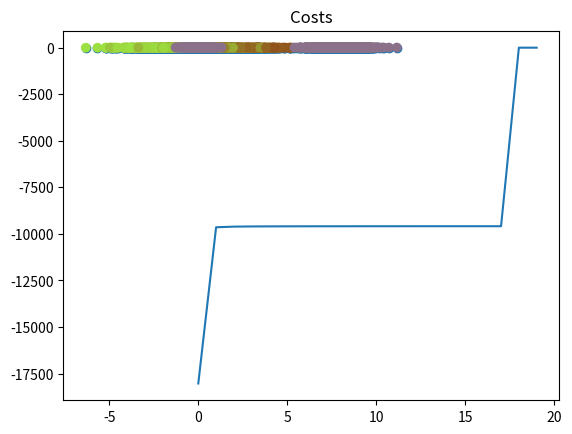

Recreate this plot in Python.
import numpy as np
import matplotlib.pyplot as plt

from scipy.stats import multivariate_normal


def gmm(X, K, max_iter=20, smoothing=1e-2):
    N, D = X.shape
    M = np.zeros((K, D))
    R = np.zeros((N, K))
    C = np.zeros((K, D, D))
    pi = np.ones(K) / K

    for k in range(K):
        M[k] = X[np.random.choice(N)]
        C[k] = np.eye(D)

    costs = np.zeros(max_iter)
    weighted_pdfs = np.zeros((N, K))
    for i in range(max_iter):
        for k in range(K):
            weighted_pdfs[:,k] = pi[k]*multivariate_normal.pdf(X, M[k], C[k])
        R = weighted_pdfs / weighted_pdfs.sum(axis=1, keepdims=True)
        for k in range(K):
            Nk = R[:,k].sum()
            pi[k] = Nk / N
            M[k] = R[:,k].dot(X) / Nk
            C[k] = np.sum(R[n,k]*np.outer(X[n] - M[k], X[n] - M[k]) for n in range(N)) / Nk + np.eye(D)*smoothing
        costs[i] = np.log(weighted_pdfs.sum(axis=1)).sum()
        if i > 0:
            if np.abs(costs[i] - costs[i-1]) < 0.1:
                break
    plt.plot(costs)
    plt.title("Costs")
    plt.show()

    random_colors = np.random.random((K, 3))
    colors = R.dot(random_colors)
    plt.scatter(X[:,0], X[:,1], c=colors)
    plt.show()

    print("pi:", pi)
    print("means:", M)
    print("covariances:", C)
    return R


def main():
    N, D, s = 2000, 2, 8
    mu1, mu2, mu3 = np.array([0, 0]), np.array([s, s]), np.array([0, s])
    X = np.zeros((N, D))
    X[:1200, :] = np.random.randn(1200, D)*2 + mu1
    X[1200:1800, :] = np.random.randn(600, D) + mu2
    X[1800:, :] = np.random.randn(200, D)*0.5 + mu3
    plt.scatter(X[:,0], X[:,1])
    plt.show()
    K = 3
    gmm(X, K)


if __name__ == '__main__':
    main()
